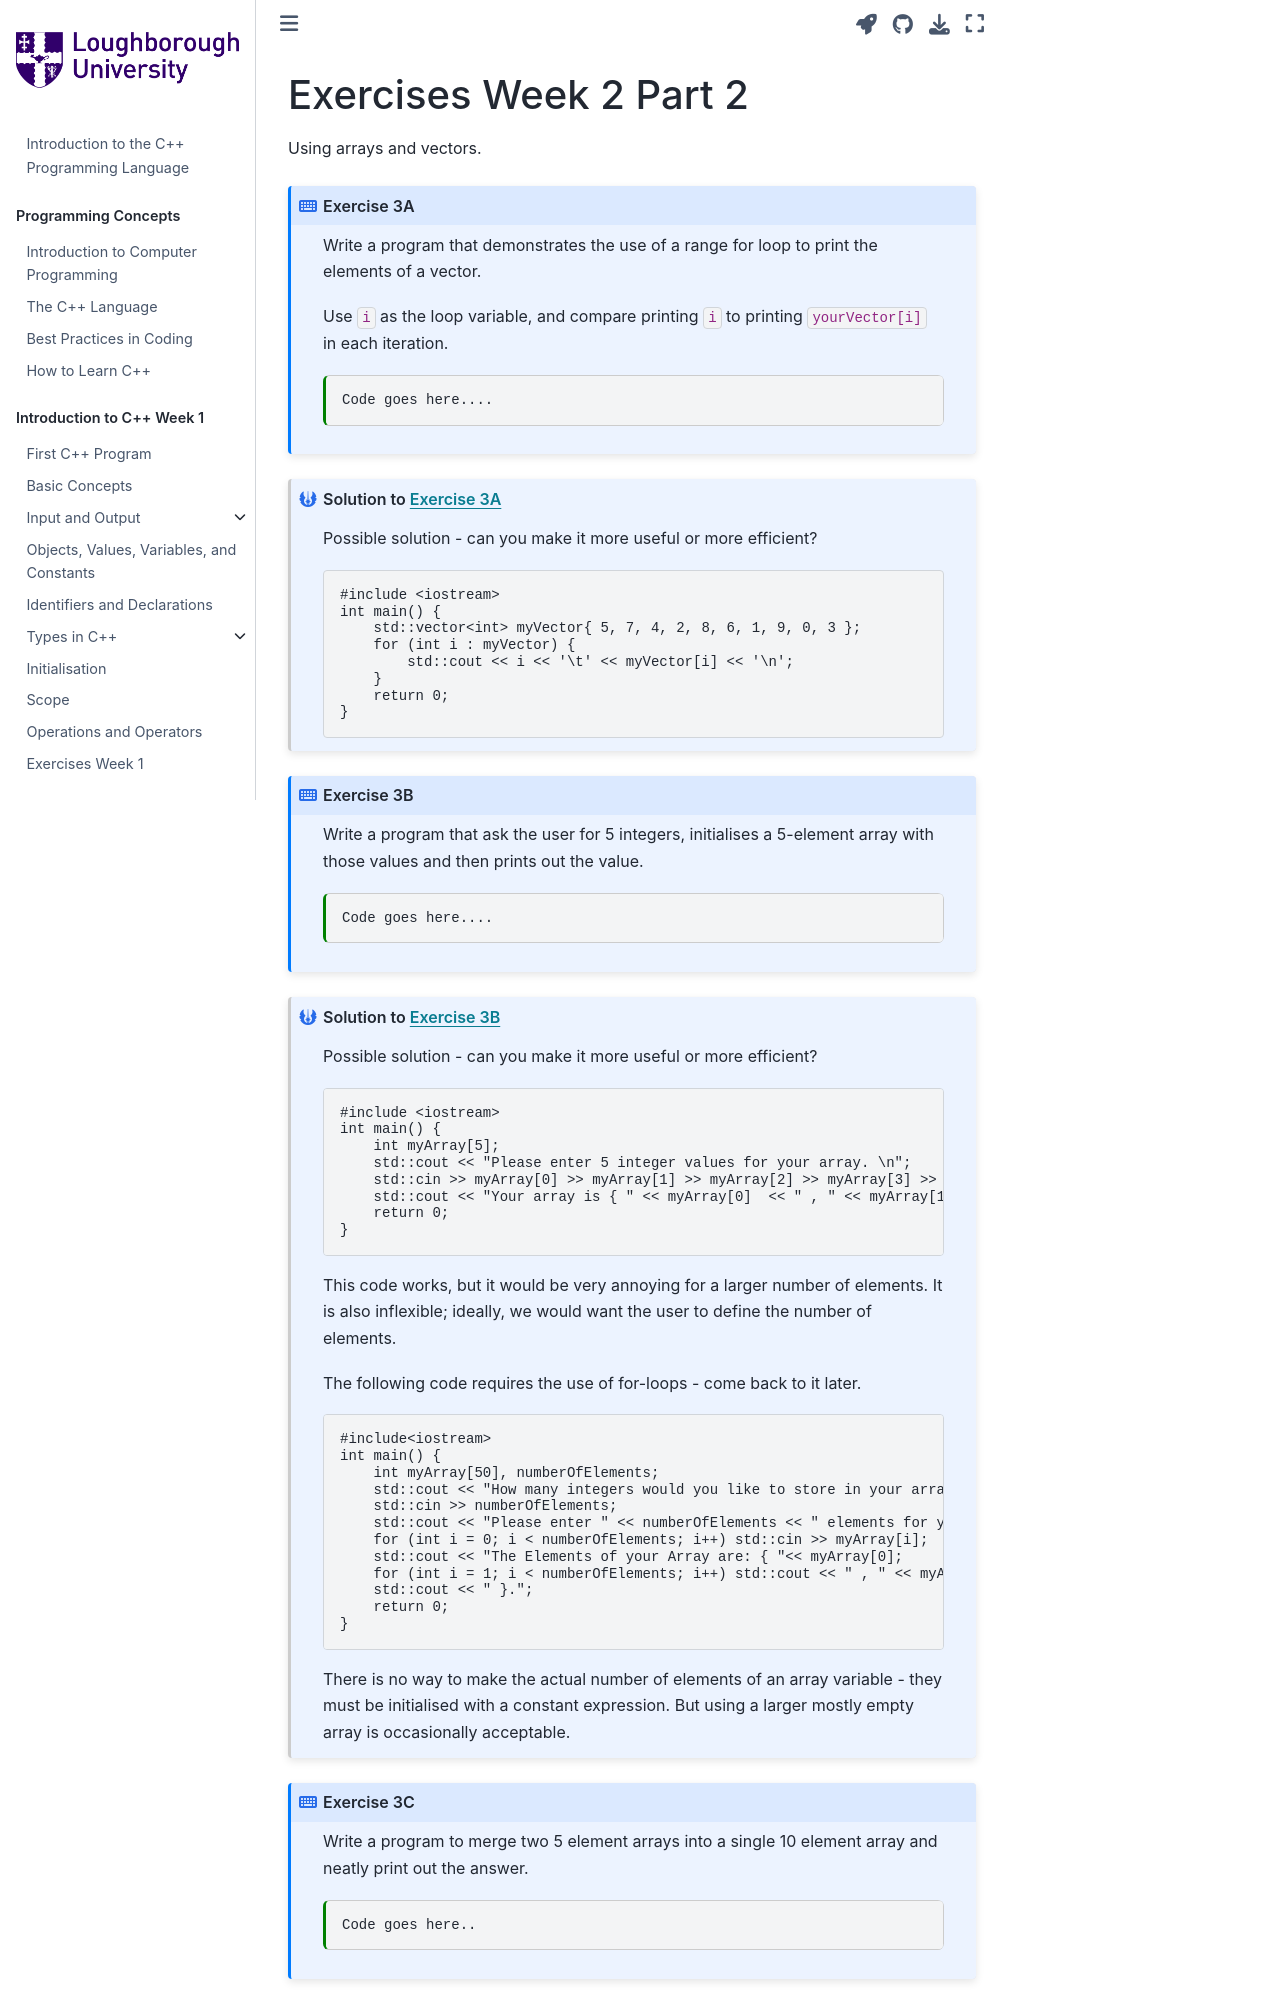

repository: PeterMarshall29/book1 · page: jupyternotebooks/exercise4.html · generator: jekyll

---
jupytext:
  formats: md:myst
  text_representation:
    extension: .md
    format_name: myst
kernelspec:
  display_name: C++ 20
  language: c++
  name: cpp20
---

# Exercises Week 2 Part 2

Using arrays and vectors.

````{exercise-start} 3A
:label: exerciseex41
:class: dropdown
:nonumber:
````
Write a program that demonstrates the use of a range for loop to print the elements of a vector.

Use `i` as the loop variable, and compare printing `i` to printing `yourVector[i]` in each iteration.
```{code-cell} c++
:tags: [remove-output, skip-execution]
Code goes here....
```
````{exercise-end}
````

````{solution-start} exerciseex41
:label: solutionex41
:class: dropdown
````
Possible solution - can you make it more useful or more efficient?
```{code-block} c++
#include <iostream>
int main() {
    std::vector<int> myVector{ 5, 7, 4, 2, 8, 6, 1, 9, 0, 3 };
    for (int i : myVector) {
        std::cout << i << '\t' << myVector[i] << '\n';
    }
    return 0;
}
```
````{solution-end}
````

````{exercise-start} 3B
:label: exerciseex42
:class: dropdown
:nonumber:
````
Write a program that ask the user for 5 integers, initialises a 5-element array with those values and then prints out the value.
```{code-cell} c++
:tags: [remove-output, skip-execution]
Code goes here....
```
````{exercise-end}
````

````{solution-start} exerciseex42
:label: solutionex42
:class: dropdown
````
Possible solution - can you make it more useful or more efficient?
```{code-block} c++
#include <iostream>
int main() {
    int myArray[5];
    std::cout << "Please enter 5 integer values for your array. \n";
    std::cin >> myArray[0] >> myArray[1] >> myArray[2] >> myArray[3] >> myArray[4];
    std::cout << "Your array is { " << myArray[0]  << " , " << myArray[1] << " , " << myArray[2] << " , " << myArray[3] << " , " << myArray[4] << " }.";
    return 0;
}
```
This code works, but it would be very annoying for a larger number of elements. It is also inflexible; ideally, we would want the user to define the number of elements.

The following code requires the use of for-loops - come back to it later.

```{code-block} c++

#include<iostream>
int main() {
    int myArray[50], numberOfElements;
    std::cout << "How many integers would you like to store in your array?\n";
    std::cin >> numberOfElements;
    std::cout << "Please enter " << numberOfElements << " elements for your Array... \n";
    for (int i = 0; i < numberOfElements; i++) std::cin >> myArray[i];
    std::cout << "The Elements of your Array are: { "<< myArray[0];
    for (int i = 1; i < numberOfElements; i++) std::cout << " , " << myArray[i];
    std::cout << " }.";
    return 0;
}
```
There is no way to make the actual number of elements of an array variable - they must be initialised with a constant expression. But using a larger mostly empty array is occasionally acceptable.
````{solution-end}
````
````{exercise-start} 3C
:label: exerciseex43
:class: dropdown
:nonumber:
````
Write a program to merge two 5 element arrays into a single 10 element array and neatly print out the answer.
```{code-cell} c++
:tags: [remove-output, skip-execution]
Code goes here..
```
````{exercise-end}
````
